Image classification data set "dataset" (singhdivyanshdishu/DR_Final on GitHub). Class labels (5): mild, moderate, normal, proliferative, severe.

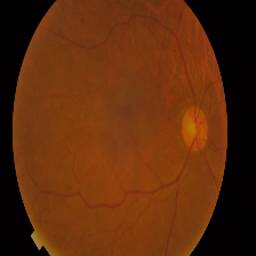
Label: mild

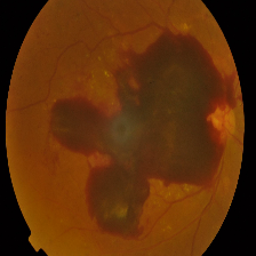
Label: proliferative

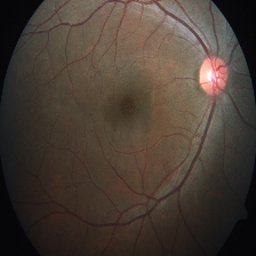
Label: normal

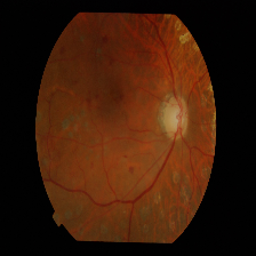
Label: severe

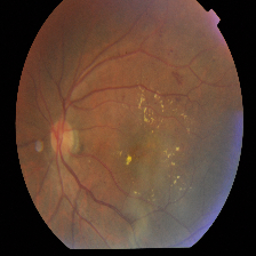
Label: moderate

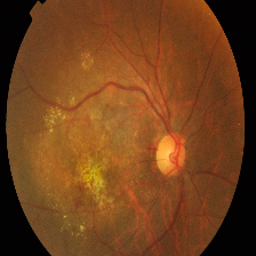
Label: mild
